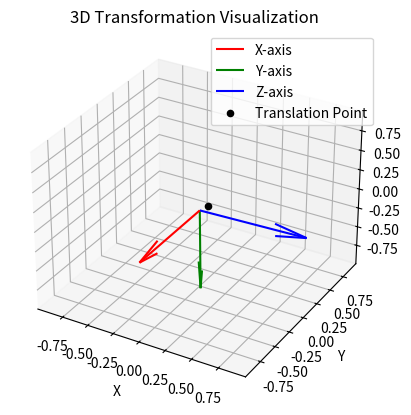

The matplotlib source for this figure:
import numpy as np
import matplotlib.pyplot as plt
from mpl_toolkits.mplot3d import Axes3D

# Input quaternion and translation components
qw = 0.5034050915790155
qx = -0.5056425525372688
qy = 0.4824275639372173
qz = -0.5081068474145183
x = 0.05921279046297043
y = 0.03229602987131769
z = 0.053900613920715906

# Construct the rotation matrix from quaternion
rotation_matrix = np.array([
    [1 - 2*qy**2 - 2*qz**2, 2*qx*qy - 2*qz*qw, 2*qx*qz + 2*qy*qw],
    [2*qx*qy + 2*qz*qw, 1 - 2*qx**2 - 2*qz**2, 2*qy*qz - 2*qx*qw],
    [2*qx*qz - 2*qy*qw, 2*qy*qz + 2*qx*qw, 1 - 2*qx**2 - 2*qy**2]
])

# Construct the translation vector
translation_vector = np.array([x, y, z])

# Combine rotation and translation into a 4x4 transformation matrix
transformation_matrix = np.eye(4)
transformation_matrix[:3, :3] = rotation_matrix
transformation_matrix[:3, 3] = translation_vector

# Create a figure and axis for 3D plot
fig = plt.figure()
ax = fig.add_subplot(111, projection='3d')

# Plot the axes using the transformation matrix
origin = [0, 0, 0]
x_axis = transformation_matrix[:3, 0]  # First column
y_axis = transformation_matrix[:3, 1]  # Second column
z_axis = transformation_matrix[:3, 2]  # Third column

# Translation vector (last column)
translation = transformation_matrix[:3, 3]

# Plot the coordinate axes
ax.quiver(*origin, *x_axis, color='r', label='X-axis')  # X-axis in red
ax.quiver(*origin, *y_axis, color='g', label='Y-axis')  # Y-axis in green
ax.quiver(*origin, *z_axis, color='b', label='Z-axis')  # Z-axis in blue

# Plot the translation point
ax.scatter(*translation, color='k', label='Translation Point')

# Set labels
ax.set_xlabel('X')
ax.set_ylabel('Y')
ax.set_zlabel('Z')
ax.set_title('3D Transformation Visualization')

# Set equal aspect ratio by setting axis limits
max_range = np.array([x_axis, y_axis, z_axis]).max()
ax.set_xlim([-max_range, max_range])
ax.set_ylim([-max_range, max_range])
ax.set_zlim([-max_range, max_range])

# Add legend
ax.legend()

# Show plot
plt.show()
